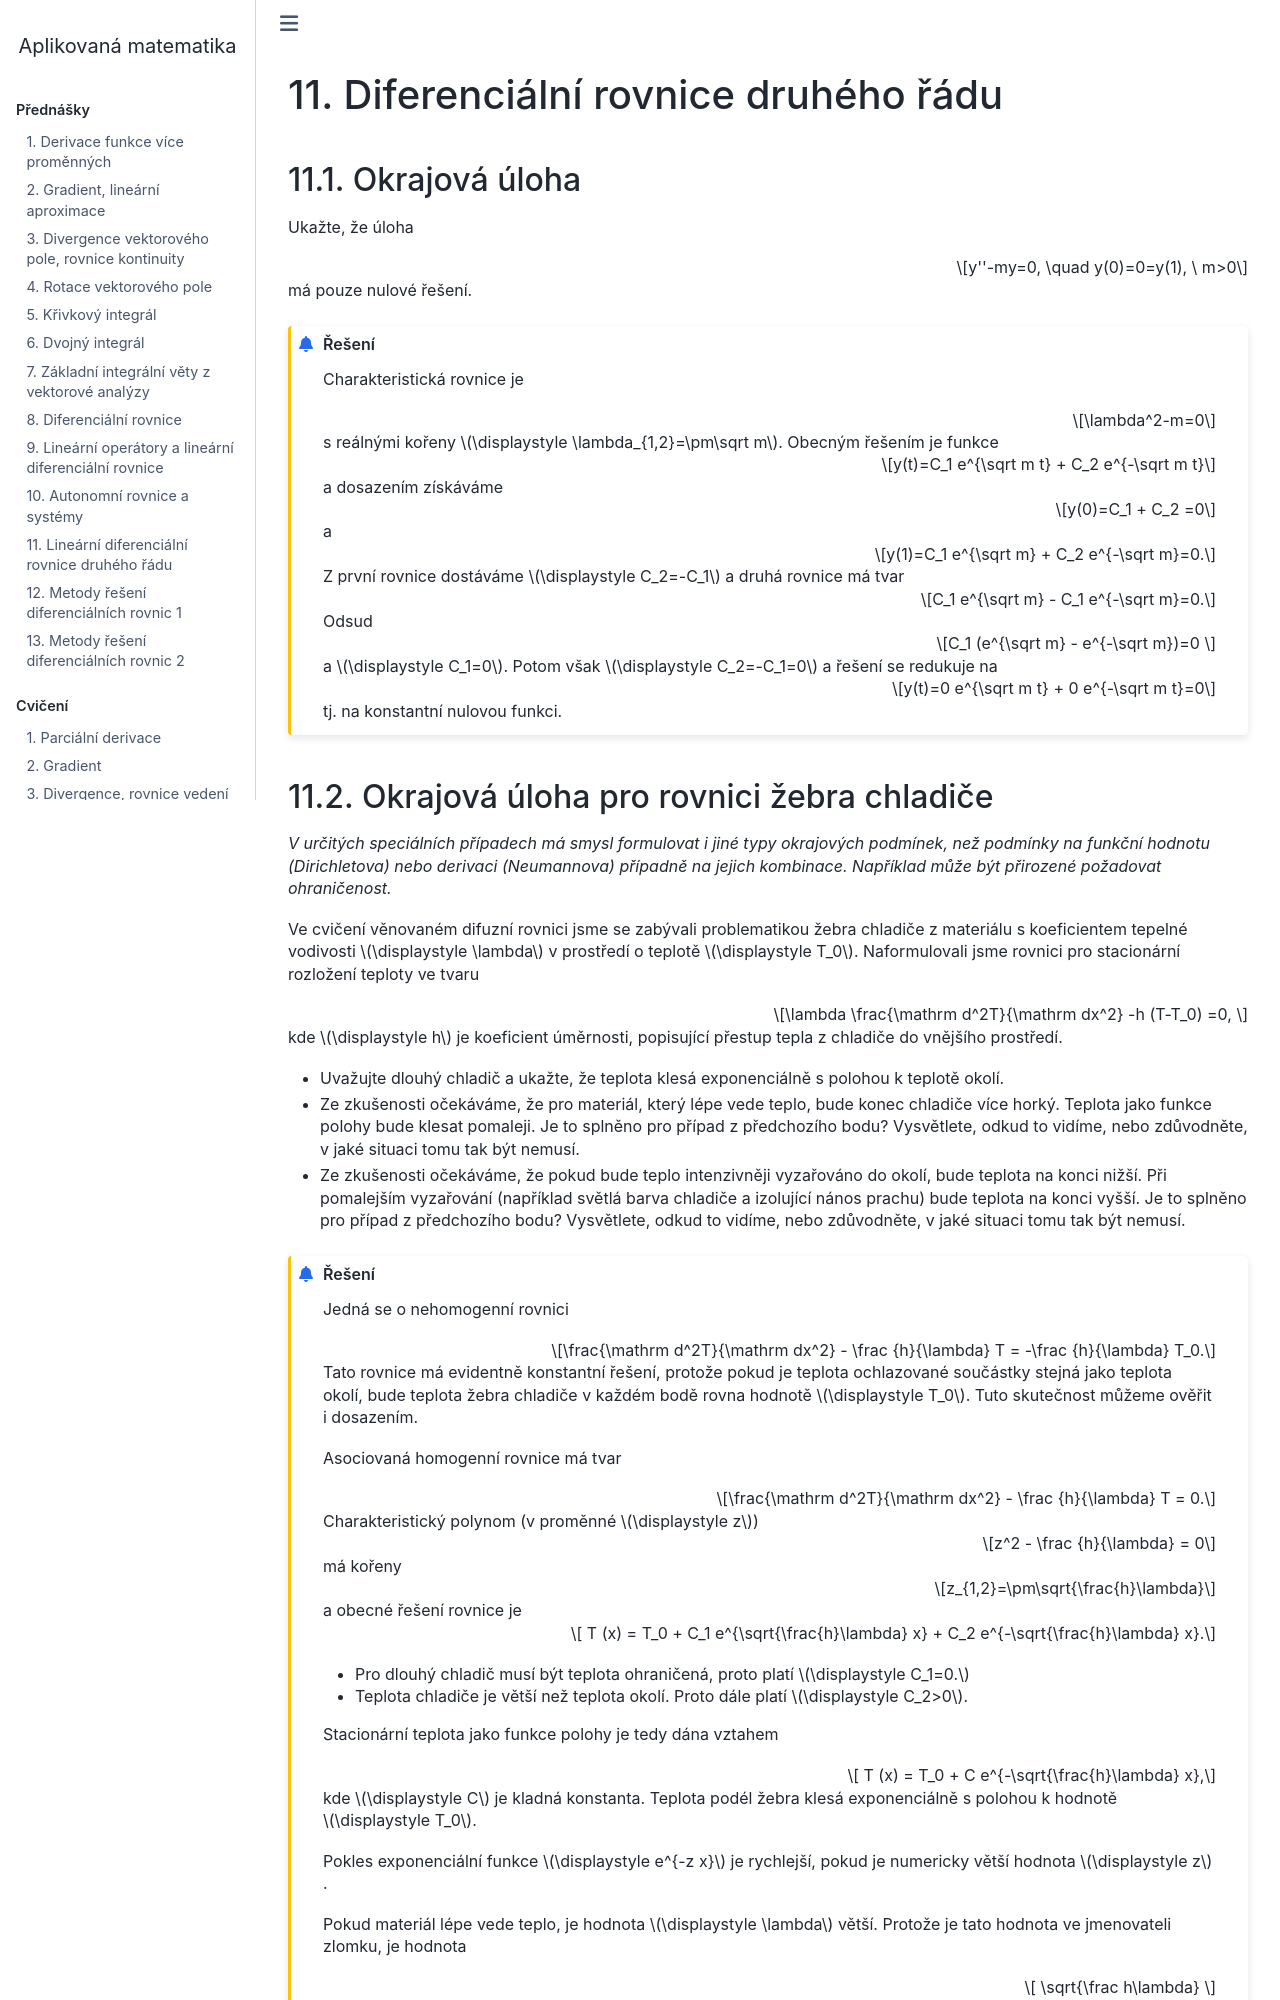

repository: robert-marik/am · page: cviceni/cviceni11.html · generator: sphinx

# Diferenciální rovnice druhého řádu

<!--
https://youtu.be/a308Zs_6bq0
-->

## Okrajová úloha

Ukažte, že úloha
$$y''-my=0, \quad y(0)=0=y(1), \ m>0$$
má pouze nulové řešení.

```{prf:example} Řešení
:class: dropdown
:nonumber:

Charakteristická rovnice je $$\lambda^2-m=0$$ s reálnými kořeny $\lambda_{1,2}=\pm\sqrt m$.
Obecným řešením je funkce 
$$y(t)=C_1 e^{\sqrt m t} + C_2 e^{-\sqrt m t}$$
a dosazením získáváme
$$y(0)=C_1  + C_2 =0$$
a
$$y(1)=C_1 e^{\sqrt m} + C_2 e^{-\sqrt m}=0.$$
Z první rovnice dostáváme $C_2=-C_1$ a druhá rovnice má tvar
$$C_1 e^{\sqrt m} - C_1 e^{-\sqrt m}=0.$$
Odsud
$$C_1 (e^{\sqrt m} - e^{-\sqrt m})=0 $$
a
$C_1=0$. Potom však $C_2=-C_1=0$ a řešení se redukuje na 
$$y(t)=0 e^{\sqrt m t} + 0 e^{-\sqrt m t}=0$$
tj. na konstantní nulovou funkci.
```
